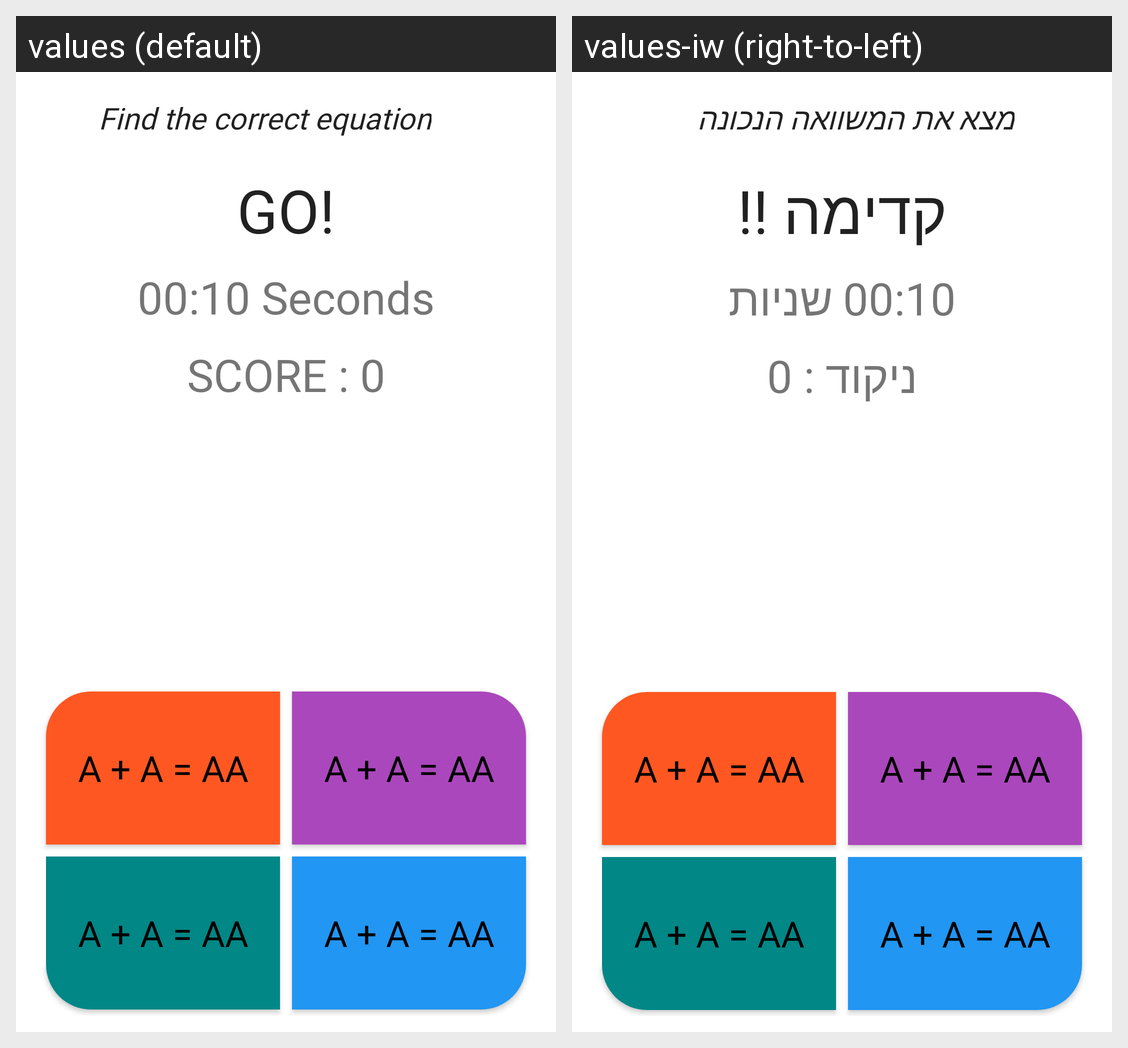

Locale-by-locale string values for the Android screen shown in this grid:
Android screen res/layout/fragment_game_time_attack.xml rendered under 2 locales, left to right: values (default), values-iw (right-to-left). Device: Nexus 5 (rendered at 1080×1920; each locale shown at half size, 540×960, under a caption strip naming it); theme Theme.MathThinkers.
Strings drawn on this screen, with the default value and each locale's value (text and hints the layout hard-codes, and strings that could not be matched under every locale, appear in the picture but are not listed):

find_correct_equation
  values: Find the correct equation
  values-iw: מצא את המשוואה הנכונה

time_left_ten
  values: 00:10 Seconds
  values-iw: 00:10 שניות

start_score
  values: SCORE : 0
  values-iw: ניקוד : 0

go
  values: GO!
  values-iw: קדימה !!

a_a_aa
  values: a + a = aa
  values-iw: a + a = aa  [not translated; the default value is used]
